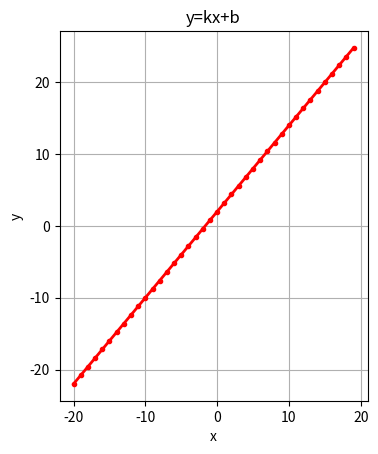

Recreate this plot in Python.
#coding:utf-8
import matplotlib.pyplot as plt
import math

# 清空画布
plt.clf()
k = 1.2
b = 2.0

x = range(-20,20)
y = [k * t + b for t in x]
#plt.plot(x, y)
plt.plot(x, y, linewidth='2', color='r', linestyle='-', marker='.')

# 在屏幕上显示
plt.title("y=kx+b")
plt.xlabel('x')
plt.ylabel('y')
ax = plt.gca()
#宽高比=1
ax.set_aspect(1)
plt.grid()
plt.show()
